Run: headless pygame with SDL's dummy video driver; simulated clock (each Clock.tick advances the game by its frame time, no real sleeping); random seed 0; keys injected as events and as key.get_pressed() state; no mouse input.
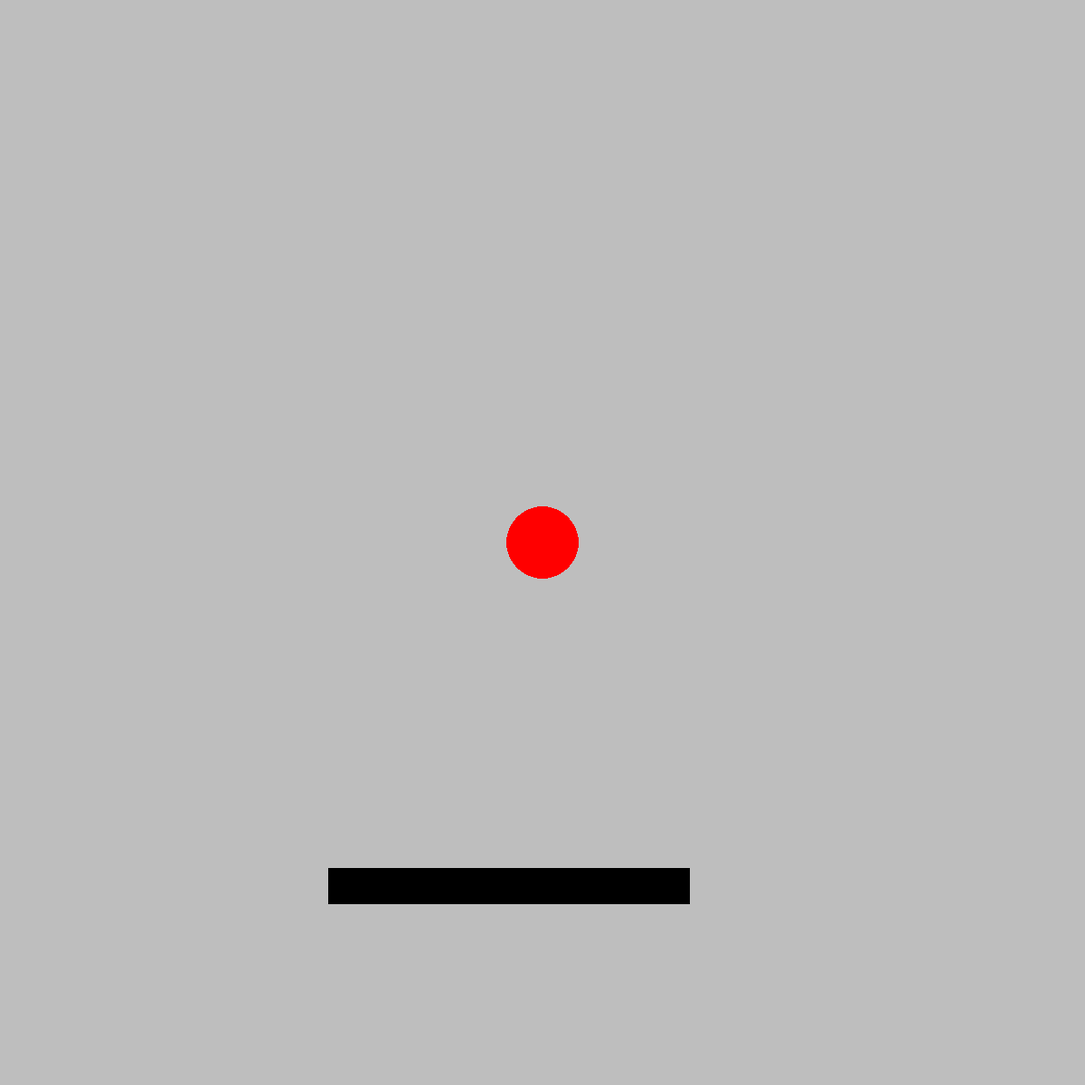
Frame 1 of 4 · flips 1–60 · no input
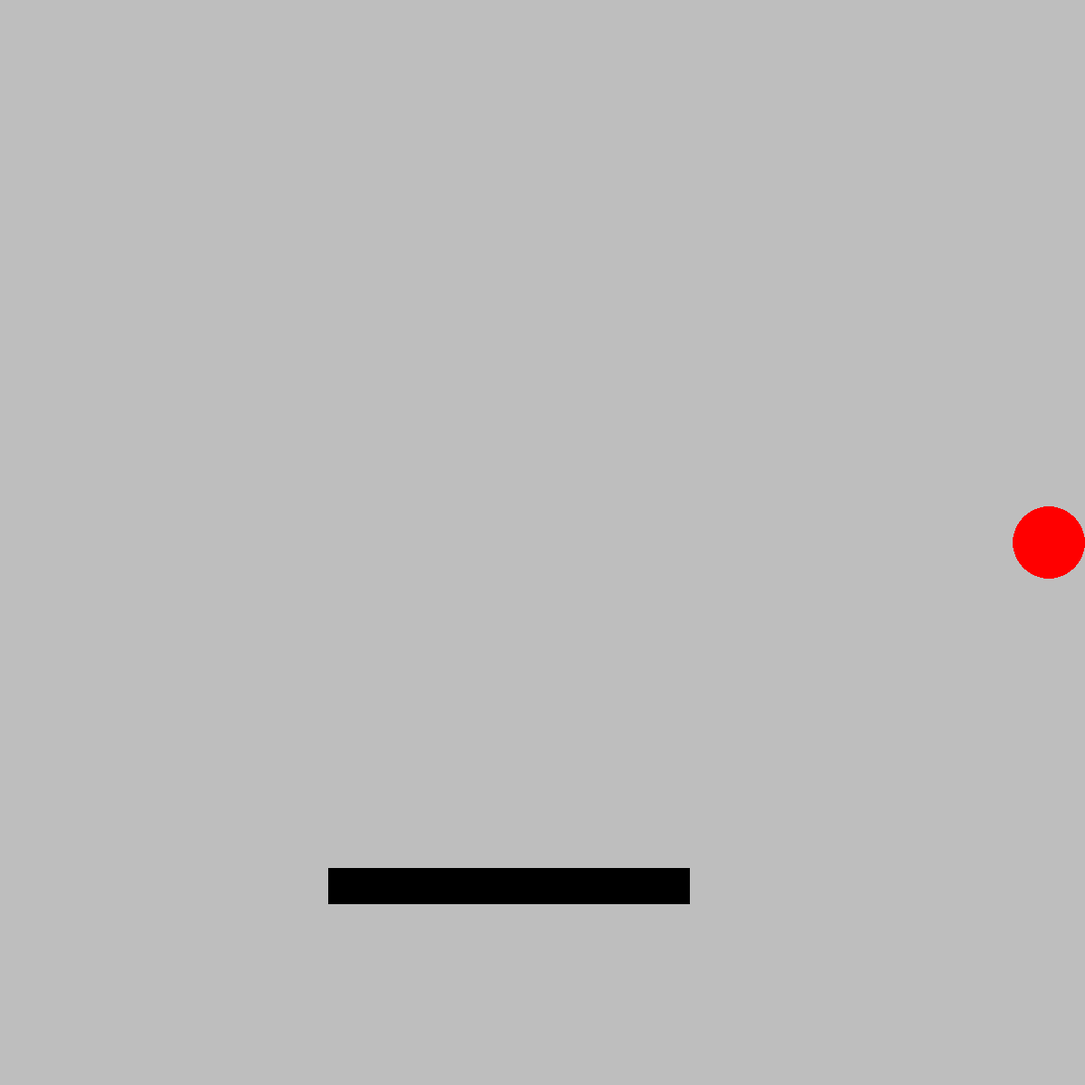
Frame 2 of 4 · flips 61–180 · tapped SPACE, RETURN · held RIGHT (→), D
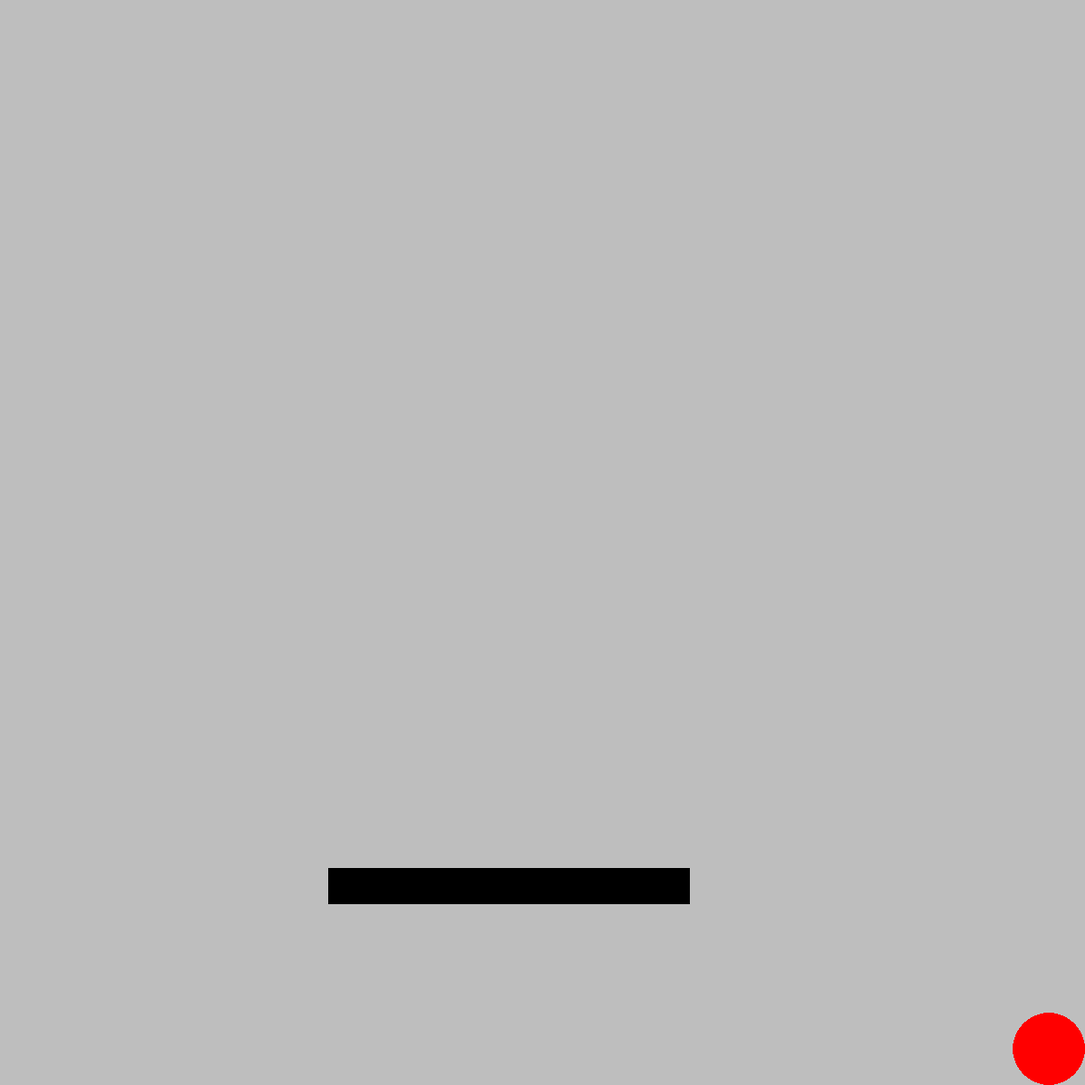
Frame 3 of 4 · flips 181–300 · held DOWN (↓), S
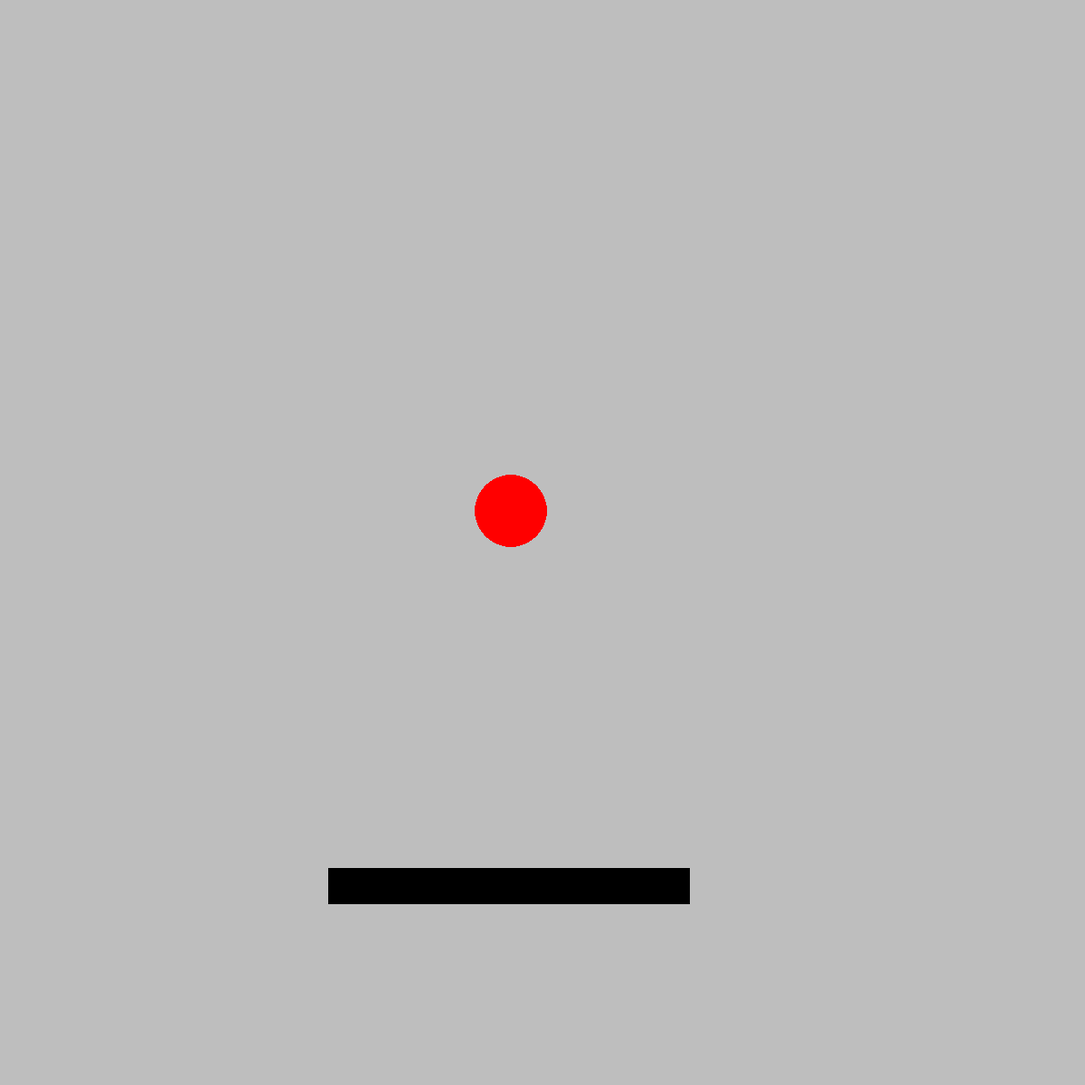
Frame 4 of 4 · flips 301–420 · held LEFT (←), A, UP (↑), W

The pygame program that drew these frames:

import pygame

class Player: #player class for storing coordinates
    def __init__(self, x, y):
        self.x = x
        self.y = y
    def move(self, direction: str, amount: int):
        match direction:
            case "up":
                print("up")
                if self.y - amount > 2 * screen.get_height()/65: # prevents ball from going past the edge
                    self.y -= amount #moves the player
            case "down":
                if self.y + amount < screen.get_height()/1.032:
                    self.y += amount
            case "left":
                if self.x - amount > 2 * screen.get_width()/65:
                    self.x -= amount
            case "right":
                if self.x + amount < screen.get_width()/1.032:
                    self.x += amount

pygame.init() #initialises pygame
screen = pygame.display.set_mode((1200, 1200)) #sets the screen to be 900x900px, code should adapt to different resolutions
running = True # initialises the game to start
clock = pygame.time.Clock() #creates a time object
dt=0
player = Player((screen.get_width()/2), (screen.get_height()/2))
box = (screen.get_width()/3.3,screen.get_height()/1.25,400,40)
rect1 = pygame.Rect(box)
while running:

    screen.fill("grey") #fill grey/clear others
    pygame.draw.circle(screen, "red", (player.x, player.y), 40) 
    pygame.draw.rect(screen, "black", box)
    #rect1 = pygame.Rect.inflate(2,2)

    for event in pygame.event.get():
        if event.type == pygame.QUIT: #user pressed the x button
            running = False #stop the game loop

    keys = pygame.key.get_pressed() #gets an object containing all keys and whether they are pressed or not (True / False)
    if keys[pygame.K_w]:
        player.move("up", 5)
    if keys[pygame.K_s]:
        player.move("down", 5)
    if keys[pygame.K_a]:
        player.move("left", 5)
    if keys[pygame.K_d]:
        player.move("right", 5)
    pygame.display.flip() # updates the screen

    dt = clock.tick(60) / 1000 #prevents visual tearing/sets an FPS limit to 60 - this game loop only executes 60 times a second
    print(f"{player.x=}, {player.y=}") # debugging

pygame.quit()
